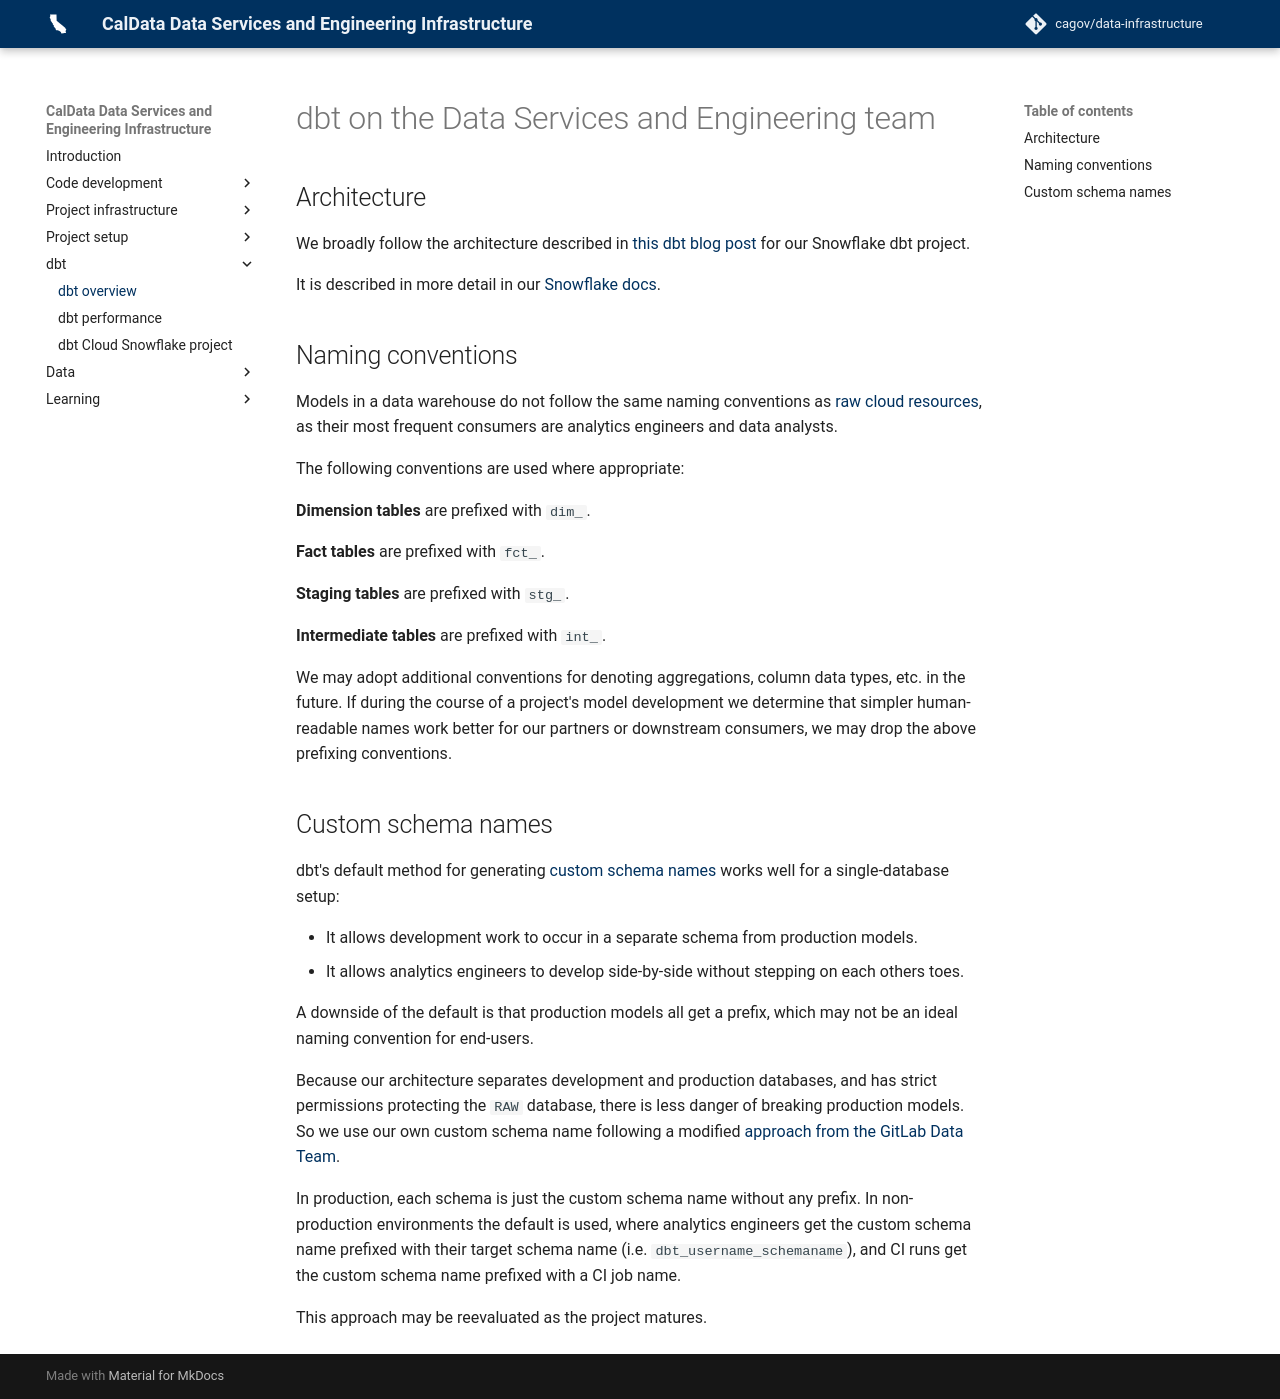

repository: cagov/data-infrastructure · page: dbt/dbt/index.html · generator: mkdocs

# dbt on the Data Services and Engineering team

## Architecture

We broadly follow the architecture described in
[this dbt blog post](https://www.getdbt.com/blog/how-we-configure-snowflake/)
for our Snowflake dbt project.

It is described in more detail in our [Snowflake docs](../infra/snowflake.md#architecture).

## Naming conventions

Models in a data warehouse do not follow the same naming conventions as [raw cloud resources](../learning/naming-conventions.md#general-approach),
as their most frequent consumers are analytics engineers and data analysts.

The following conventions are used where appropriate:

**Dimension tables** are prefixed with `dim_`.

**Fact tables** are prefixed with `fct_`.

**Staging tables** are prefixed with `stg_`.

**Intermediate tables** are prefixed with `int_`.

We may adopt additional conventions for denoting aggregations, column data types, etc. in the future.
If during the course of a project's model development we determine that simpler human-readable names
work better for our partners or downstream consumers, we may drop the above prefixing conventions.

## Custom schema names

dbt's default method for generating [custom schema names](https://docs.getdbt.com/docs/build/custom-schemas)
works well for a single-database setup:

* It allows development work to occur in a separate schema from production models.
* It allows analytics engineers to develop side-by-side without stepping on each others toes.

A downside of the default is that production models all get a prefix,
which may not be an ideal naming convention for end-users.

Because our architecture separates development and production databases,
and has strict permissions protecting the `RAW` database,
there is less danger of breaking production models.
So we use our own custom schema name following a modified
[approach from the GitLab Data Team](https://gitlab.com/gitlab-data/analytics/-/blob/master/transform/snowflake-dbt/macros/utils/override/generate_schema_name.sql).

In production, each schema is just the custom schema name without any prefix.
In non-production environments the default is used, where analytics engineers
get the custom schema name prefixed with their target schema name (i.e. `dbt_username_schemaname`),
and CI runs get the custom schema name prefixed with a CI job name.

This approach may be reevaluated as the project matures.
